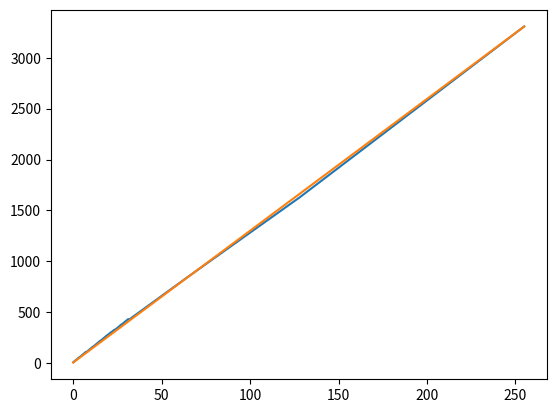
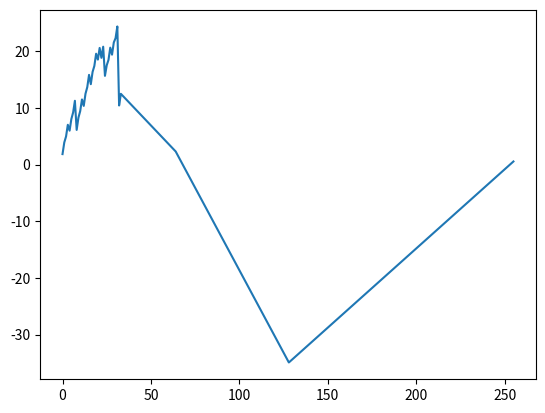

Write Python code to recreate these figures, in order.
import matplotlib.pyplot as plt

Data = {
    0:8.3,1:23.3,2:37.3,3:52.3,4:64.2,5:79.2,6:93.3,7:108.3,
    8:116.1,9:131.2,10:145.3,11:160.3,12:172.1,13:187.2,14:201.3,15:216.4,
    16:227.7,17:242.8,18:256.8,19:271.9,20:283.8,21:298.8,22:310,23:324.9,
    24:332.7,25:347.5,26:361.4,27:376.5,28:388.2,29:403.3,30:417,31:432,
    32:431,33:446,
    64:837,
    128:1628,
    255:3307
}

def expected(ADC):
    return 3300*((ADC)/255)+6.44
    #We realized this formula was a mistake later on (should be /256).
    #We fixed this using a lookup table in software later as the DAC is still very linear

xData = [i for i in Data.keys()]
yData = [Data[i] for i in xData]

expectedYdata = [expected(i) for i in xData]

diffData = [Data[i] - expected(i) for i in xData]

plt.plot(xData, yData)
plt.plot(xData, expectedYdata)
plt.show()

plt.plot(xData, yData)
plt.plot(xData, expectedYdata)
plt.show()

plt.plot(xData, diffData)
plt.show()

print(diffData)
